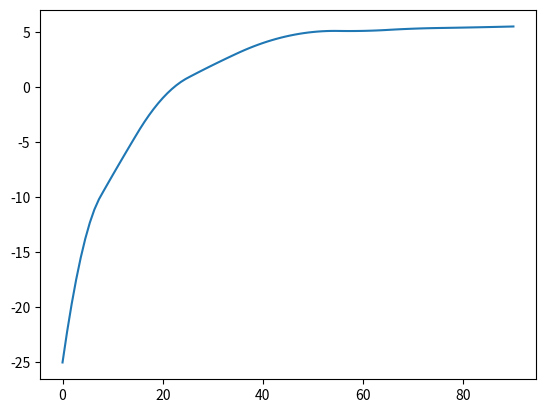

The script that saved this image:
import numpy as n
import scipy.interpolate as sio
import matplotlib.pyplot as plt

def skymet_gain(el):
    el_angs=90.0-n.array([90, 85, 80, 70,  60,  50,  40, 30,   20,  10,  0])
    gains=n.array([      -25,-13, -8,  -1,  2,  4,    5,  5.1, 5.3, 5.4, 5.5])
    gf=sio.interp1d(el_angs,gains,kind="quadratic")
#    pc=n.polyfit(el_angs,gains,3)
#    gf=n.poly1d(pc)
    return(gf(n.abs(el)))

if __name__  == "__main__":
    els=n.linspace(0,90,num=100)
    
    plt.plot(els,skymet_gain(els))
    plt.show()
    
